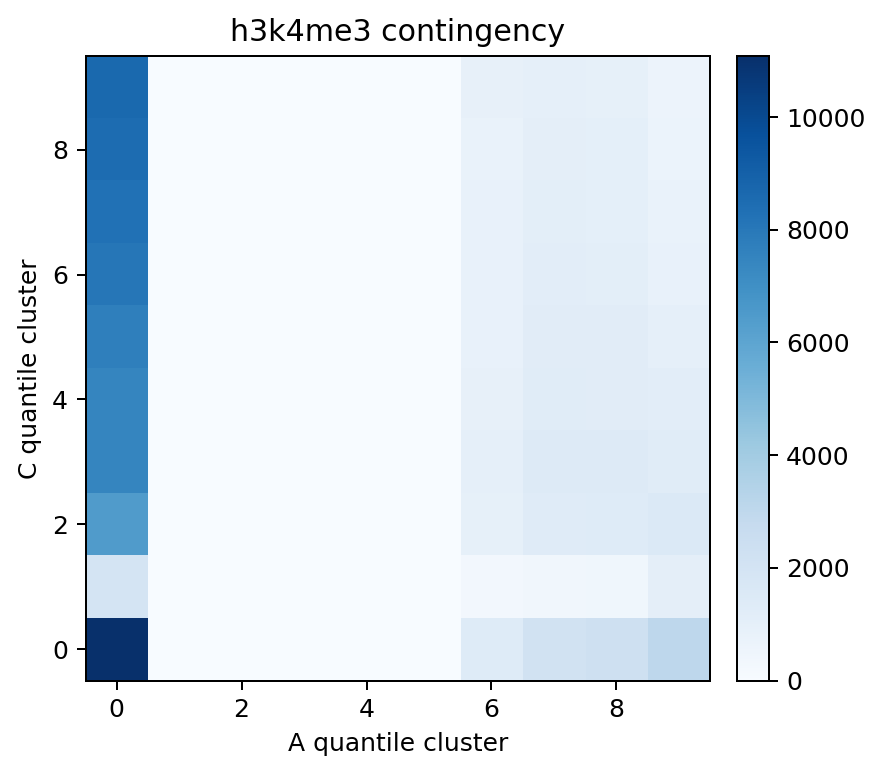

The data file committed next to this chart (first rows):
c_quantile	a_q1	a_q2	a_q3	a_q4	a_q5	a_q6	a_q7	a_q8	a_q9	a_q10
c_q1	11084	0	0	0	0	0	1379	2123	2282	3054
c_q2	1938	0	0	0	0	0	265	377	430	1067
c_q3	6418	0	0	0	0	0	924	1315	1354	1537
c_q4	7410	0	0	0	0	0	960	1406	1389	1288
c_q5	7431	0	0	0	0	0	874	1282	1255	1155
c_q6	7689	0	0	0	0	0	847	1229	1243	995
c_q7	8073	0	0	0	0	0	825	1156	1085	860
c_q8	8303	0	0	0	0	0	780	1113	1006	773
c_q9	8520	0	0	0	0	0	766	1053	1031	656
c_q10	8637	0	0	0	0	0	867	955	926	615
